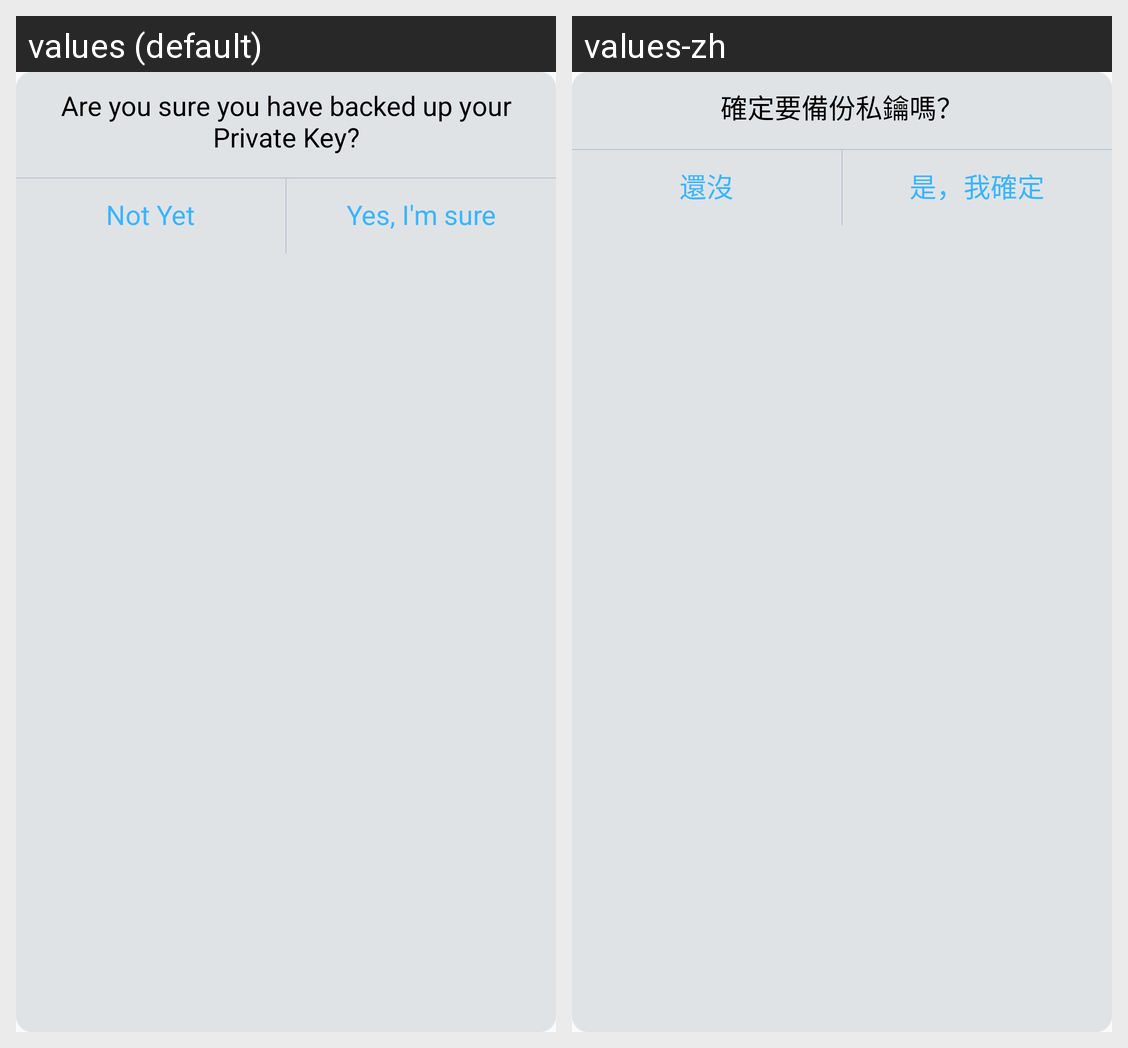

For this localized Android screen grid, give each drawn string resource with its value in every locale shown.
Android screen res/layout/dialog_wallet_success.xml rendered under 2 locales, left to right: values (default), values-zh. Device: Nexus 5 (rendered at 1080×1920; each locale shown at half size, 540×960, under a caption strip naming it); theme AppTheme.
Strings drawn on this screen, with the default value and each locale's value (text and hints the layout hard-codes, and strings that could not be matched under every locale, appear in the picture but are not listed):

backed_up
  values: Are you sure you have backed up your Private Key?
  values-zh: 確定要備份私鑰嗎？

not_yet
  values: Not Yet
  values-zh: 還沒

yes_sure
  values: Yes, I'm sure
  values-zh: 是，我確定
